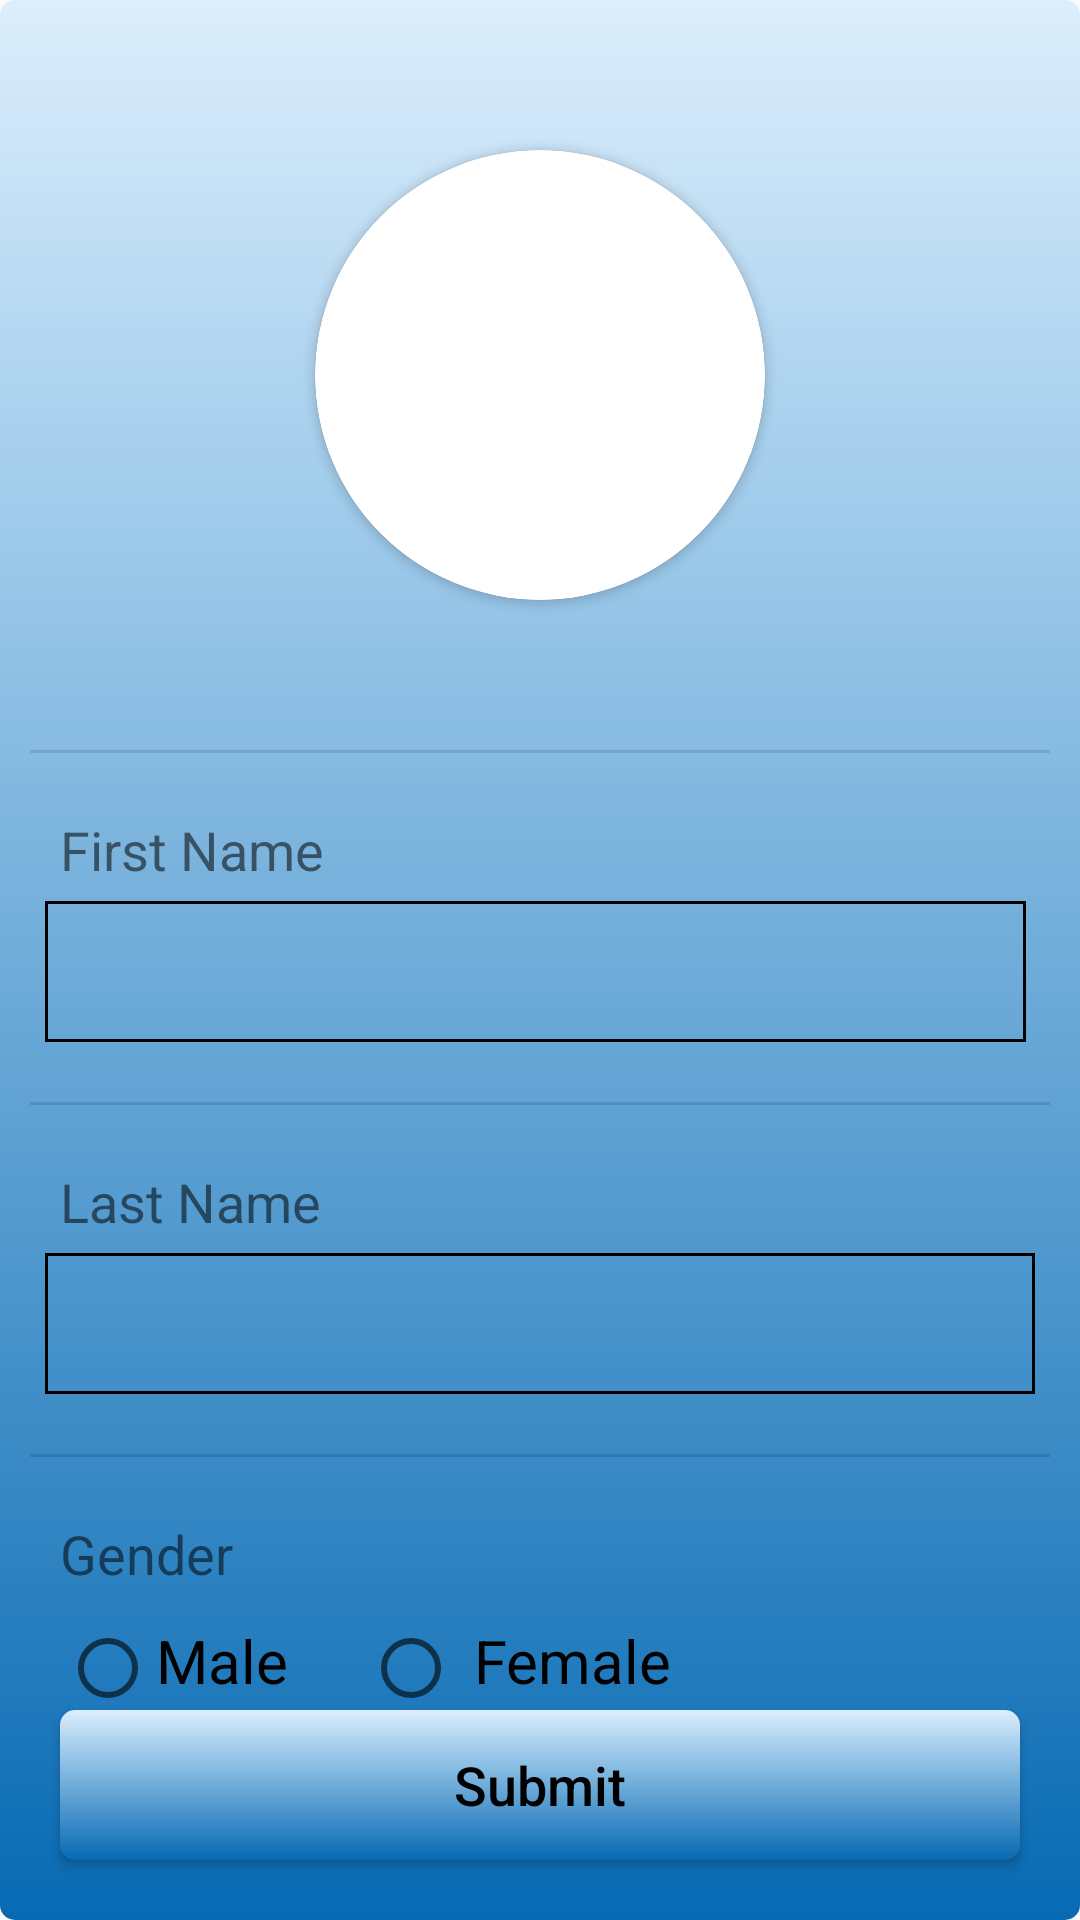

Produce the Android XML layout that renders to this screen, including the resource entries it uses.
<!-- AndroidManifest.xml: activity theme AppTheme.NoActionBar -->
<!-- res/layout/activity_user_profile.xml -->
<?xml version="1.0" encoding="utf-8"?>

<androidx.constraintlayout.widget.ConstraintLayout xmlns:android="http://schemas.android.com/apk/res/android"
    xmlns:app="http://schemas.android.com/apk/res-auto"
    xmlns:tools="http://schemas.android.com/tools"
    android:layout_width="match_parent"
    android:layout_height="match_parent"
    android:background="@drawable/blue_themed_gradient"
    tools:context=".activities.UserProfileActivity">

    <Button
        android:id="@+id/add_edit_view_btn_submit"
        android:layout_width="0dp"
        android:layout_height="50dp"
        android:layout_marginStart="20dp"
        android:layout_marginEnd="20dp"
        android:layout_marginBottom="20dp"
        android:background="@drawable/blue_themed_gradient"
        android:text="@string/btn_submit_text"
        android:textAllCaps="false"
        android:textColor="@android:color/black"
        android:textSize="18sp"
        app:layout_constraintBottom_toBottomOf="parent"
        app:layout_constraintEnd_toEndOf="parent"
        app:layout_constraintStart_toStartOf="parent" />

    <EditText
        android:id="@+id/add_edit_view_tv_fName_value"
        android:layout_width="0dp"
        android:layout_height="wrap_content"
        android:layout_marginStart="15dp"
        android:layout_marginTop="5dp"
        android:layout_marginEnd="18dp"
        android:background="@drawable/shape"
        android:padding="10dp"
        android:textSize="20sp"
        app:layout_constraintEnd_toEndOf="parent"
        app:layout_constraintStart_toStartOf="parent"
        app:layout_constraintTop_toBottomOf="@+id/add_edit_view_tv_fName_label" />

    <EditText
        android:id="@+id/add_edit_view_tv_lName_value"
        android:layout_width="0dp"
        android:layout_height="wrap_content"
        android:layout_marginStart="15dp"
        android:layout_marginTop="5dp"
        android:layout_marginEnd="15dp"
        android:background="@drawable/shape"
        android:padding="10dp"
        android:textSize="20sp"
        app:layout_constraintEnd_toEndOf="parent"
        app:layout_constraintStart_toStartOf="parent"
        app:layout_constraintTop_toBottomOf="@+id/add_edit_view_tv_lName_label" />


    <RadioGroup
        android:id="@+id/add_edit_view_rg"
        android:layout_width="wrap_content"
        android:layout_height="wrap_content"
        android:layout_marginStart="20dp"
        android:layout_marginTop="10dp"
        android:orientation="horizontal"
        app:layout_constraintStart_toStartOf="parent"
        app:layout_constraintTop_toBottomOf="@+id/add_edit_view_tv_gender_label">

        <RadioButton
            android:id="@+id/add_edit_view_rb_male"
            android:layout_width="match_parent"
            android:layout_height="wrap_content"
            android:paddingLeft="0dp"
            android:paddingEnd="5dp"
            android:paddingRight="5dp"
            android:paddingBottom="5dp"
            android:text="@string/male_label_text"
            android:textSize="20sp" />

        <RadioButton
            android:id="@+id/add_edit_view_rb_female"
            android:layout_width="match_parent"
            android:layout_height="wrap_content"
            android:layout_marginLeft="20dp"
            android:paddingLeft="5dp"
            android:paddingRight="5dp"
            android:paddingBottom="5dp"
            android:text="@string/female_label_text"
            android:textSize="20sp" />
    </RadioGroup>

    <TextView
        android:id="@+id/add_edit_view_tv_fName_label"
        android:layout_width="wrap_content"
        android:layout_height="wrap_content"
        android:layout_marginStart="20dp"
        android:layout_marginTop="20dp"
        android:text="@string/tv_first_name_label"
        android:textSize="18sp"
        app:layout_constraintStart_toStartOf="parent"
        app:layout_constraintTop_toBottomOf="@+id/add_edit_view_divider1" />

    <TextView
        android:id="@+id/add_edit_view_tv_lName_label"
        android:layout_width="wrap_content"
        android:layout_height="wrap_content"
        android:layout_marginStart="20dp"
        android:layout_marginTop="20dp"
        android:text="@string/tv_last_name_label"
        android:textSize="18sp"
        app:layout_constraintStart_toStartOf="parent"
        app:layout_constraintTop_toBottomOf="@+id/add_edit_view_divider2" />

    <TextView
        android:id="@+id/add_edit_view_tv_gender_label"
        android:layout_width="wrap_content"
        android:layout_height="wrap_content"
        android:layout_marginStart="20dp"
        android:layout_marginTop="20dp"
        android:text="@string/tv_gender_name_label"
        android:textSize="18sp"
        app:layout_constraintStart_toStartOf="parent"
        app:layout_constraintTop_toBottomOf="@+id/add_edit_view_divider3" />

    <View
        android:id="@+id/add_edit_view_divider1"
        android:layout_width="match_parent"
        android:layout_height="1dp"
        android:layout_marginStart="10dp"
        android:layout_marginTop="50dp"
        android:layout_marginEnd="10dp"
        android:background="?android:attr/listDivider"
        app:layout_constraintEnd_toEndOf="parent"
        app:layout_constraintStart_toStartOf="parent"
        app:layout_constraintTop_toBottomOf="@+id/add_edit_view_iv_photo_container" />

    <View
        android:id="@+id/add_edit_view_divider2"
        android:layout_width="match_parent"
        android:layout_height="1dp"
        android:layout_marginStart="10dp"
        android:layout_marginTop="20dp"
        android:layout_marginEnd="10dp"
        android:background="?android:attr/listDivider"
        app:layout_constraintEnd_toEndOf="parent"
        app:layout_constraintStart_toStartOf="parent"
        app:layout_constraintTop_toBottomOf="@+id/add_edit_view_tv_fName_value" />

    <View
        android:id="@+id/add_edit_view_divider3"
        android:layout_width="match_parent"
        android:layout_height="1dp"
        android:layout_marginStart="10dp"
        android:layout_marginTop="20dp"
        android:layout_marginEnd="10dp"
        android:background="?android:attr/listDivider"
        app:layout_constraintEnd_toEndOf="parent"
        app:layout_constraintStart_toStartOf="parent"
        app:layout_constraintTop_toBottomOf="@+id/add_edit_view_tv_lName_value" />

    <androidx.cardview.widget.CardView
        android:id="@+id/add_edit_view_iv_photo_container"
        android:layout_width="150dp"
        android:layout_height="150dp"
        android:layout_marginTop="50dp"
        app:cardBackgroundColor="#fff"
        app:cardCornerRadius="250dp"
        app:layout_constraintEnd_toEndOf="parent"
        app:layout_constraintStart_toStartOf="parent"
        app:layout_constraintTop_toTopOf="parent">

        <androidx.cardview.widget.CardView
            android:layout_width="150dp"
            android:layout_height="150dp"
            app:cardCornerRadius="250dp">

            <ImageView
                android:id="@+id/add_edit_view_iv_photo"
                android:layout_width="150dp"
                android:layout_height="150dp"
                android:scaleType="centerCrop"
                tools:src="@tools:sample/avatars[3]" />

        </androidx.cardview.widget.CardView>
    </androidx.cardview.widget.CardView>
</androidx.constraintlayout.widget.ConstraintLayout>
<!-- resources referenced by this layout -->
<resources>
  <!-- drawable blue_themed_gradient (drawable) -->
  <?xml version="1.0" encoding="utf-8"?>
  
  <shape xmlns:android="http://schemas.android.com/apk/res/android"
  android:shape="rectangle" >
  <corners
      android:radius="5dp" />
  <gradient
      android:type="linear"
      android:startColor="#FFDDEEFB"
      android:centerColor="#FFAED4F0"
      android:endColor="#FF076AB3"
      android:centerX="0.2"
      android:centerY="0.3"
      android:angle="270" />
  </shape>
  <!-- drawable shape (drawable) -->
  <?xml version="1.0" encoding="utf-8"?>
  
  <shape xmlns:android="http://schemas.android.com/apk/res/android">
      <stroke
          android:width="1dp"
          android:color="@android:color/black"/>
  </shape>
  <string name="btn_submit_text">Submit</string>
  <string name="female_label_text">Female</string>
  <string name="male_label_text">Male</string>
  <string name="tv_first_name_label">First Name</string>
  <string name="tv_gender_name_label">Gender</string>
  <string name="tv_last_name_label">Last Name</string>
  <style name="AppTheme.NoActionBar">
          <item name="windowActionBar">false</item>
          <item name="windowNoTitle">true</item>
          <item name="android:statusBarColor">@color/primaryDarkColor</item>
      </style>
  <color name="primaryDarkColor">#164e87</color>
</resources>
